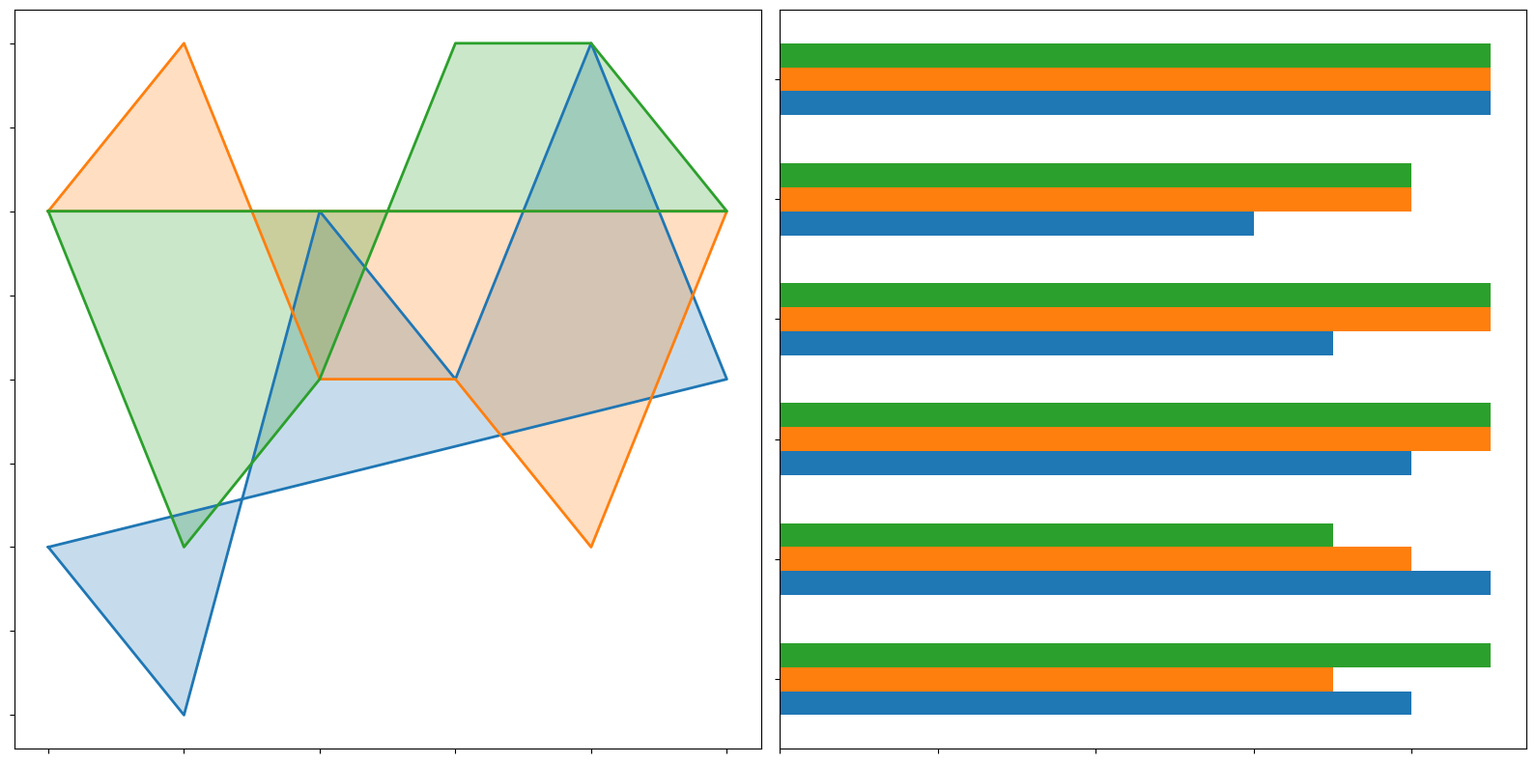

Generate this figure with matplotlib:
import matplotlib.pyplot as plt
import numpy as np

# Permutation of each proficiency data
proficiency_healthcare = [6, 5, 8, 7, 9, 7]
proficiency_finance = [8, 9, 7, 7, 6, 8]
proficiency_technology = [8, 6, 7, 9, 9, 8]

# Permutation of projected data for 2030
proficiency_projection_2030 = {
    'Healthcare': [8, 9, 8, 7, 6, 9],
    'Finance': [7, 8, 9, 9, 8, 9],
    'Technology': [9, 7, 9, 9, 8, 9]
}

num_vars = len(proficiency_healthcare)
angles = np.linspace(0, 2 * np.pi, num_vars, endpoint=False).tolist()

proficiency_healthcare += proficiency_healthcare[:1]
proficiency_finance += proficiency_finance[:1]
proficiency_technology += proficiency_technology[:1]
angles += angles[:1]

fig, axs = plt.subplots(1, 2, figsize=(16, 8))
fig.subplots_adjust(wspace=0.5)

ax = axs[0]
ax.plot(angles, proficiency_healthcare, linewidth=2, linestyle='solid', color='#1f77b4')
ax.fill(angles, proficiency_healthcare, alpha=0.25, color='#1f77b4')
ax.plot(angles, proficiency_finance, linewidth=2, linestyle='solid', color='#ff7f0e')
ax.fill(angles, proficiency_finance, alpha=0.25, color='#ff7f0e')
ax.plot(angles, proficiency_technology, linewidth=2, linestyle='solid', color='#2ca02c')
ax.fill(angles, proficiency_technology, alpha=0.25, color='#2ca02c')
ax.set_yticklabels([])
ax.set_xticks(angles[:-1])
ax.set_xticklabels([])

ax2 = axs[1]
height = 0.2  
y = np.arange(num_vars)

ax2.barh(y - height, proficiency_projection_2030['Healthcare'], height, color='#1f77b4')
ax2.barh(y, proficiency_projection_2030['Finance'], height, color='#ff7f0e')
ax2.barh(y + height, proficiency_projection_2030['Technology'], height, color='#2ca02c')

ax2.set_yticks(y)
ax2.set_yticklabels([])
ax2.set_xticklabels([])

plt.tight_layout()
plt.show()
